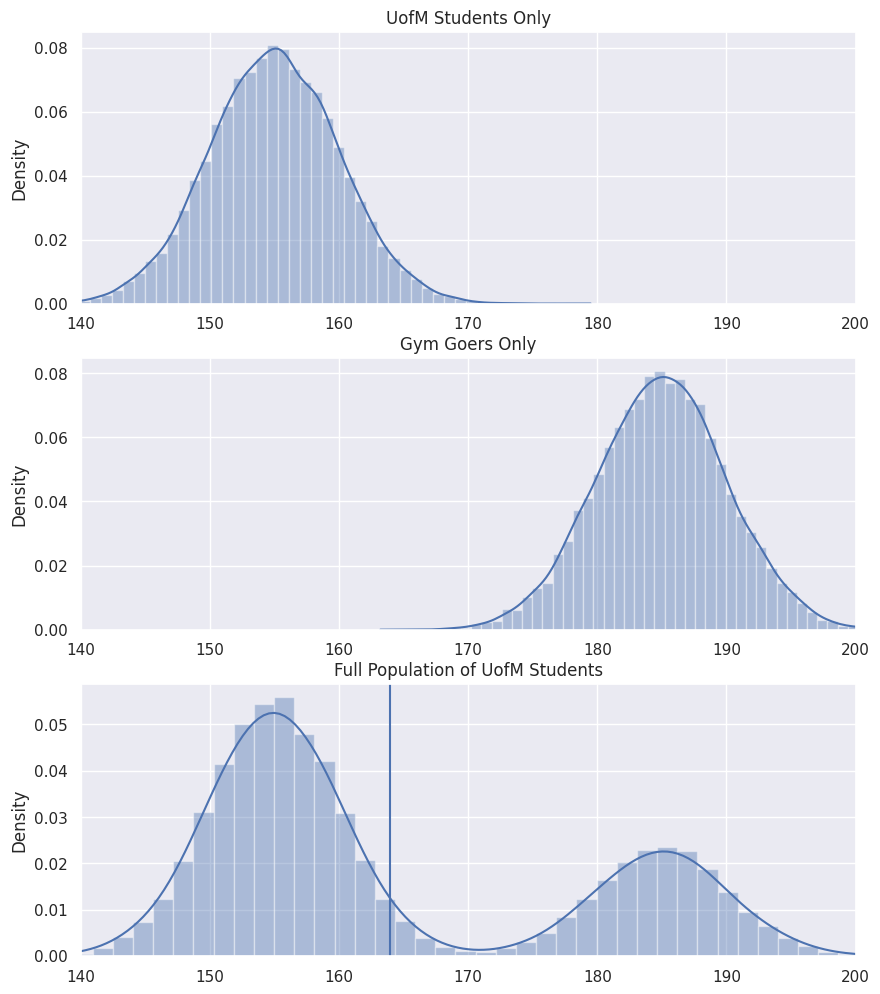

Write Python code to recreate this figure. (Note: this script raises an exception after producing the figure.)

# coding: utf-8

# ## Sampling from a Biased Population
# In this tutorial we will go over some code that recreates the visualizations in the Interactive Sampling Distribution Demo. This demo looks at a hypothetical problem that illustrates what happens when we sample from a biased population and not the entire population we are interested in. This tutorial assumes that you have seen that demo, for context, and understand the statistics behind the graphs. 

# In[1]:


# Import the packages that we will be using for the tutorial
import numpy as np # for sampling for the distributions
import matplotlib.pyplot as plt # for basic plotting 
import seaborn as sns; sns.set() # for plotting of the histograms

# Recreate the simulations from the video 
mean_uofm = 155
sd_uofm = 5
mean_gym = 185 
sd_gym = 5 
gymperc = .3
totalPopSize = 40000

# Create the two subgroups
uofm_students = np.random.normal(mean_uofm, sd_uofm, int(totalPopSize * (1 - gymperc)))
students_at_gym = np.random.normal(mean_gym, sd_gym, int(totalPopSize * (gymperc)))

# Create the population from the subgroups
population = np.append(uofm_students, students_at_gym)

# Set up the figure for plotting
plt.figure(figsize=(10,12))

# Plot the UofM students only
plt.subplot(3,1,1)
sns.distplot(uofm_students)
plt.title("UofM Students Only")
plt.xlim([140,200])

# Plot the Gym Goers only
plt.subplot(3,1,2)
sns.distplot(students_at_gym)
plt.title("Gym Goers Only")
plt.xlim([140,200])

# Plot both groups together
plt.subplot(3,1,3)
sns.distplot(population)
plt.title("Full Population of UofM Students")
plt.axvline(x = np.mean(population))
plt.xlim([140,200])

plt.show()


# ## What Happens if We Sample from the Entire Population?
# We will sample randomly from all students at the University of Michigan.

# In[2]:


# Simulation parameters
numberSamps = 5000
sampSize = 50

# Get the sampling distribution of the mean from only the gym
mean_distribution = np.empty(numberSamps)
for i in xrange(numberSamps):
    random_students = np.random.choice(population, sampSize)
    mean_distribution[i] = np.mean(random_students)
    
# Plot the population and the biased sampling distribution
plt.figure(figsize = (10,8))

# Plotting the population again
plt.subplot(2,1,1)
sns.distplot(population)
plt.title("Full Population of UofM Students")
plt.axvline(x = np.mean(population))
plt.xlim([140,200])

# Plotting the sampling distribution
plt.subplot(2,1,2)
sns.distplot(mean_distribution)
plt.title("Sampling Distribution of the Mean Weight of All UofM Students")
plt.axvline(x = np.mean(population))
plt.axvline(x = np.mean(mean_distribution), color = "black")
plt.xlim([140,200])

plt.show()


# ## What Happens if We take a Non-Representative Sample?
# What happens if I only go to the gym to get the weight of individuals, and I don't sample randomly from all students at the University of Michigan?

# In[3]:


# Simulation parameters
numberSamps = 5000
sampSize = 3

# Get the sampling distribution of the mean from only the gym
mean_distribution = np.empty(numberSamps)
for i in xrange(numberSamps):
    random_students = np.random.choice(students_at_gym, sampSize)
    mean_distribution[i] = np.mean(random_students) 
    

# Plot the population and the biased sampling distribution
plt.figure(figsize = (10,8))

# Plotting the population again
plt.subplot(2,1,1)
sns.distplot(population)
plt.title("Full Population of UofM Students")
plt.axvline(x = np.mean(population))
plt.xlim([140,200])

# Plotting the sampling distribution
plt.subplot(2,1,2)
sns.distplot(mean_distribution)
plt.title("Sampling Distribution of the Mean Weight of Gym Goers")
plt.axvline(x = np.mean(population))
plt.axvline(x = np.mean(students_at_gym), color = "black")
plt.xlim([140,200])

plt.show()

